Run: headless pygame with SDL's dummy video driver; simulated clock (each Clock.tick advances the game by its frame time, no real sleeping); random seed 0; keys injected as events and as key.get_pressed() state; no mouse input.
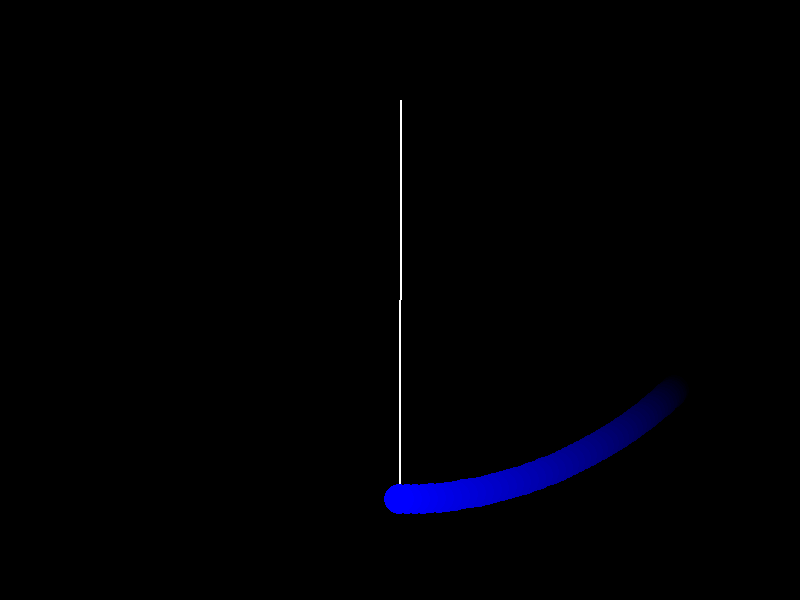
Frame 1 of 4 · flips 1–60 · no input
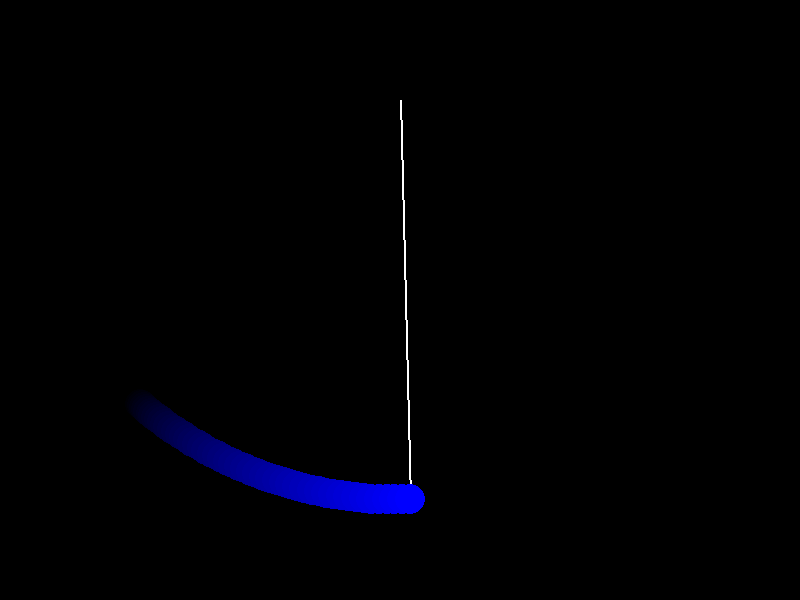
Frame 2 of 4 · flips 61–180 · tapped SPACE, RETURN · held RIGHT (→), D
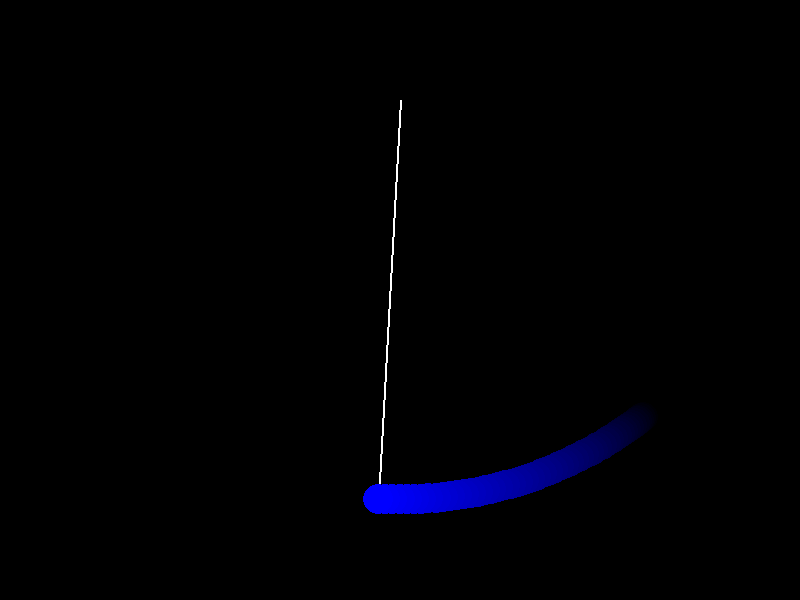
Frame 3 of 4 · flips 181–300 · held DOWN (↓), S
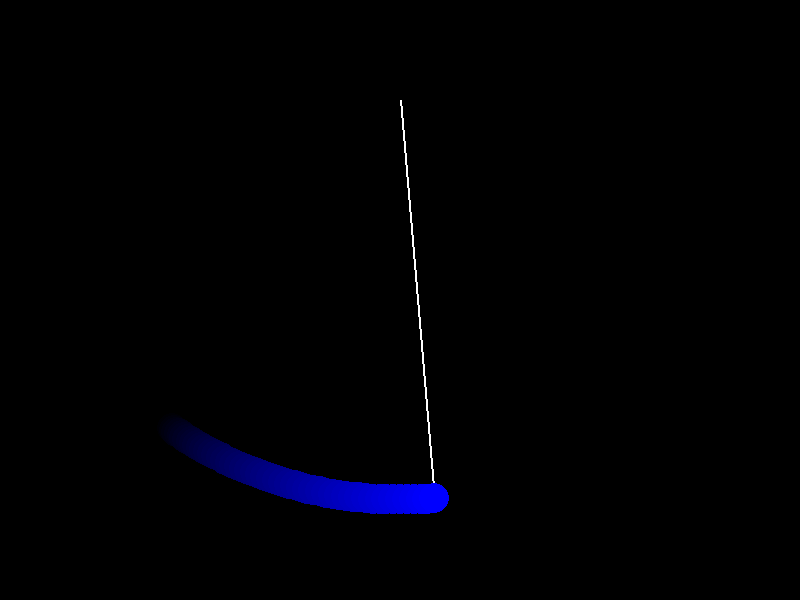
Frame 4 of 4 · flips 301–420 · held LEFT (←), A, UP (↑), W

The pygame program that drew these frames:

import pygame
import math
import sys

# Initialize Pygame
pygame.init()

# Screen dimensions
WIDTH, HEIGHT = 800, 600
screen = pygame.display.set_mode((WIDTH, HEIGHT))
pygame.display.set_caption("Pendulum with Custom Colors")

# Colors
BLACK = (0, 0, 0)
WHITE = (255, 255, 255)  # Color for the rope
BLUE = (0, 0, 255)       # Color for the pendulum bob

# Clock for controlling frame rate
clock = pygame.time.Clock()

# Pendulum properties
origin = (WIDTH // 2, 100)  # Origin point of the pendulum
length = 400               # Increased length for slower swings
angle = math.pi / 4        # Initial angle (45 degrees)
angle_velocity = 0         # Initial angular velocity
angle_acceleration = 0     # Initial angular acceleration
gravity = 0.3              # Reduced gravity for longer swings
damping = 0.999            # Reduced damping for slower energy loss

# Trail settings
trail_surface = pygame.Surface((WIDTH, HEIGHT), pygame.SRCALPHA)
trail_surface.fill((0, 0, 0, 0))  # Transparent background

# Main loop
while True:
    for event in pygame.event.get():
        if event.type == pygame.QUIT:
            pygame.quit()
            sys.exit()

    # Physics calculations
    angle_acceleration = -gravity / length * math.sin(angle)  # Angular acceleration
    angle_velocity += angle_acceleration                     # Update angular velocity
    angle_velocity *= damping                                # Apply damping
    angle += angle_velocity                                  # Update angle

    # Calculate pendulum position
    pendulum_x = origin[0] + length * math.sin(angle)
    pendulum_y = origin[1] + length * math.cos(angle)
    pendulum_pos = (int(pendulum_x), int(pendulum_y))

    # Fade the trail over time
    trail_surface.fill((0, 0, 0, 5), special_flags=pygame.BLEND_RGBA_SUB)  # Slow fading

    # Draw the pendulum bob onto the trail surface
    pygame.draw.circle(trail_surface, BLUE, pendulum_pos, 15)

    # Drawing
    screen.fill(BLACK)                                       # Clear the screen
    screen.blit(trail_surface, (0, 0))                      # Draw the trail
    pygame.draw.line(screen, WHITE, origin, pendulum_pos, 2) # White pendulum rod
    pygame.draw.circle(screen, BLUE, pendulum_pos, 15)       # Blue pendulum bob

    pygame.display.flip()                                    # Update the display
    clock.tick(60)                                           # Limit frame rate
